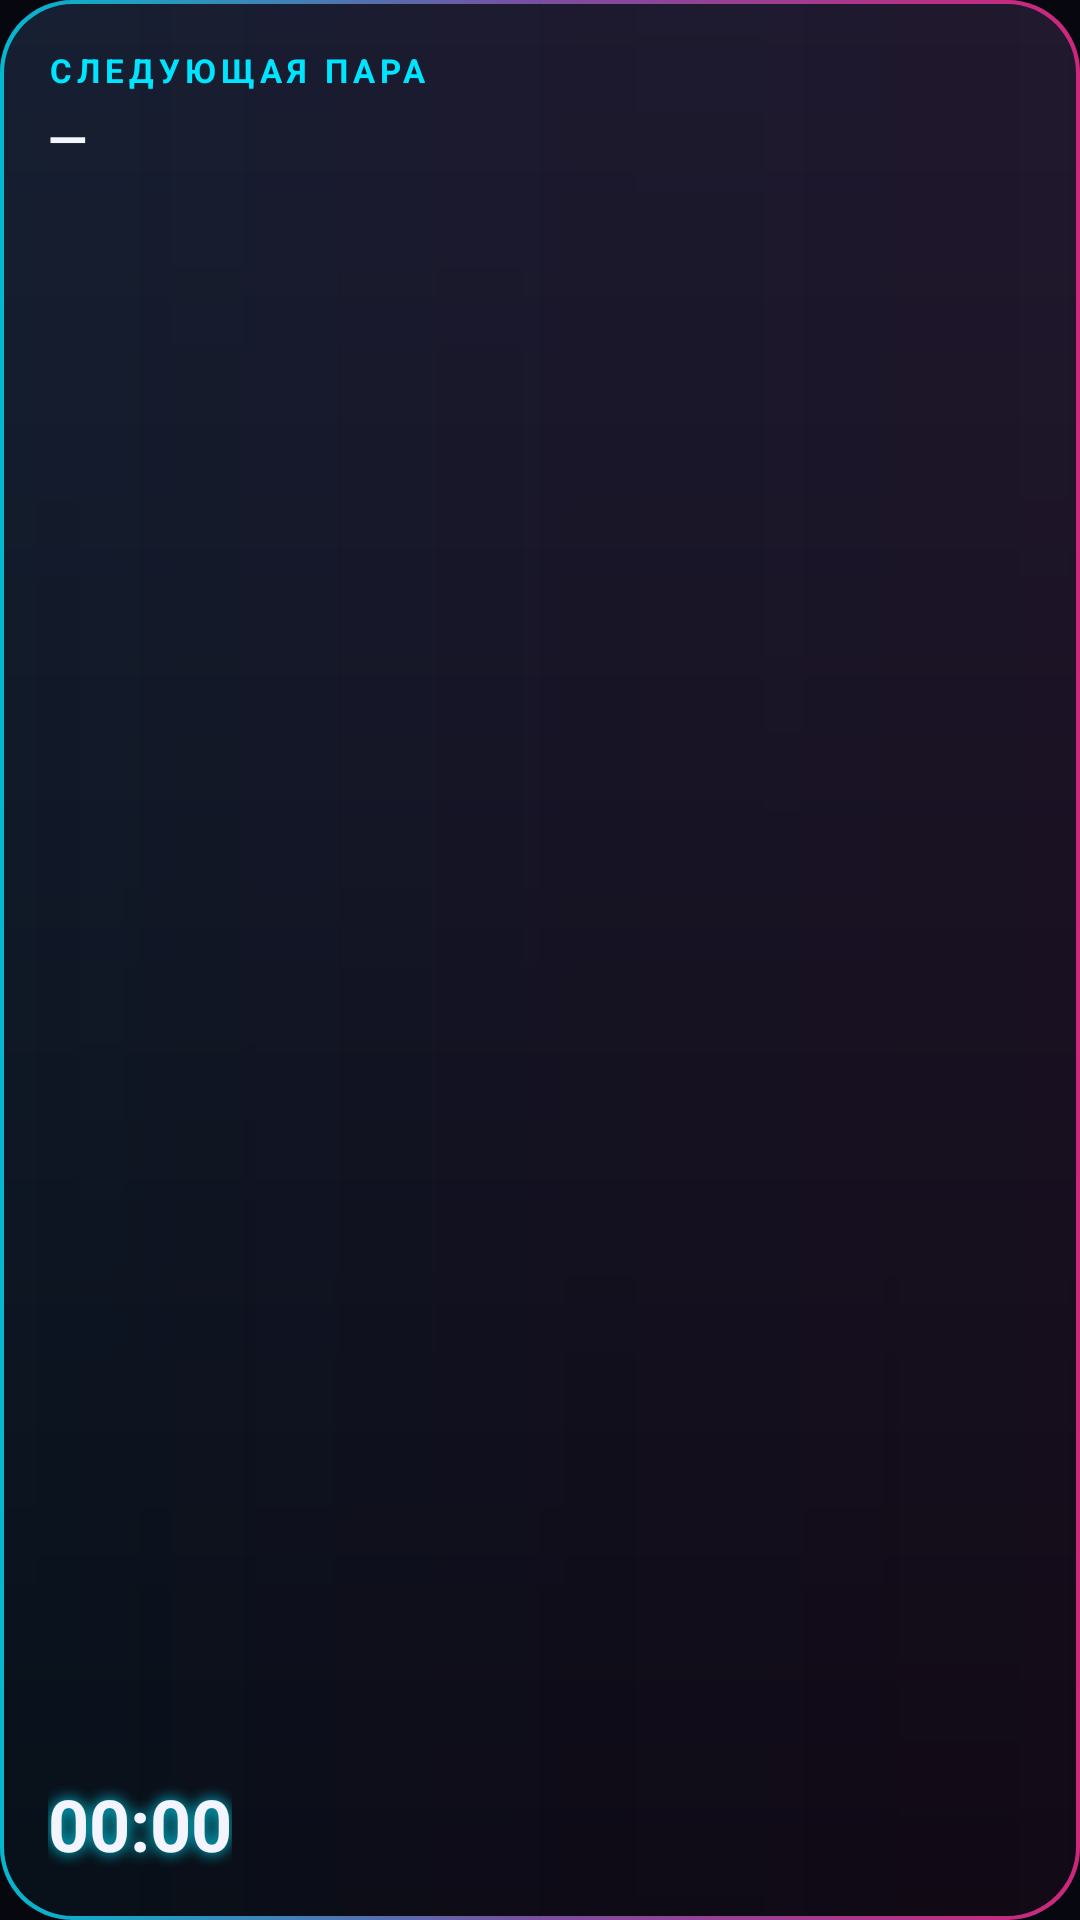

Reconstruct the res/layout file that produces this screen, plus the resources it refers to.
<!-- AndroidManifest.xml: application theme Theme.Neon -->
<!-- res/layout/widget_next.xml -->
<?xml version="1.0" encoding="utf-8"?>
<LinearLayout xmlns:android="http://schemas.android.com/apk/res/android"
    android:id="@+id/widget_root"
    android:layout_width="match_parent"
    android:layout_height="match_parent"
    android:background="@drawable/widget_bg"
    android:orientation="vertical"
    android:padding="16dp">

    <TextView
        android:id="@+id/w_label"
        android:layout_width="wrap_content"
        android:layout_height="wrap_content"
        android:letterSpacing="0.15"
        android:text="СЛЕДУЮЩАЯ ПАРА"
        android:textColor="#FF00E5FF"
        android:textSize="11sp"
        android:textStyle="bold" />

    <TextView
        android:id="@+id/w_subject"
        android:layout_width="match_parent"
        android:layout_height="wrap_content"
        android:layout_marginTop="4dp"
        android:ellipsize="end"
        android:maxLines="2"
        android:text="—"
        android:textColor="#FFF4F4FF"
        android:textSize="17sp"
        android:textStyle="bold" />

    <TextView
        android:id="@+id/w_time"
        android:layout_width="match_parent"
        android:layout_height="wrap_content"
        android:layout_marginTop="2dp"
        android:maxLines="1"
        android:textColor="#FFB4B4D0"
        android:textSize="13sp" />

    <TextView
        android:id="@+id/w_place"
        android:layout_width="match_parent"
        android:layout_height="wrap_content"
        android:ellipsize="end"
        android:maxLines="1"
        android:textColor="#FF8A8AA6"
        android:textSize="12sp" />

    <FrameLayout
        android:layout_width="match_parent"
        android:layout_height="0dp"
        android:layout_weight="1" />

    <Chronometer
        android:id="@+id/w_timer"
        android:layout_width="wrap_content"
        android:layout_height="wrap_content"
        android:fontFeatureSettings="tnum"
        android:shadowColor="#FF00E5FF"
        android:shadowRadius="12"
        android:textColor="#FFF4F4FF"
        android:textSize="24sp"
        android:textStyle="bold" />

    <TextView
        android:id="@+id/w_timer_text"
        android:layout_width="wrap_content"
        android:layout_height="wrap_content"
        android:shadowColor="#FF00E5FF"
        android:shadowRadius="12"
        android:textColor="#FFF4F4FF"
        android:textSize="22sp"
        android:textStyle="bold"
        android:visibility="gone" />
</LinearLayout>
<!-- resources referenced by this layout -->
<resources>
  <!-- drawable widget_bg (drawable) -->
  <?xml version="1.0" encoding="utf-8"?>
  <layer-list xmlns:android="http://schemas.android.com/apk/res/android">
      <item>
          <shape android:shape="rectangle">
              <corners android:radius="24dp" />
              <gradient
                  android:angle="0"
                  android:startColor="#CC00E5FF"
                  android:centerColor="#99C77DFF"
                  android:endColor="#CCFF2E97" />
          </shape>
      </item>
      <item
          android:bottom="1.5dp"
          android:left="1.5dp"
          android:right="1.5dp"
          android:top="1.5dp">
          <shape android:shape="rectangle">
              <corners android:radius="23dp" />
              <gradient
                  android:angle="270"
                  android:startColor="#F2171729"
                  android:endColor="#F207070F" />
          </shape>
      </item>
  </layer-list>
  <style name="Theme.Neon" parent="android:Theme.Material.NoActionBar">
          <item name="android:windowBackground">@color/neon_bg</item>
          <item name="android:statusBarColor">@android:color/transparent</item>
          <item name="android:navigationBarColor">@android:color/transparent</item>
      </style>
  <color name="neon_bg">#FF07070F</color>
</resources>
